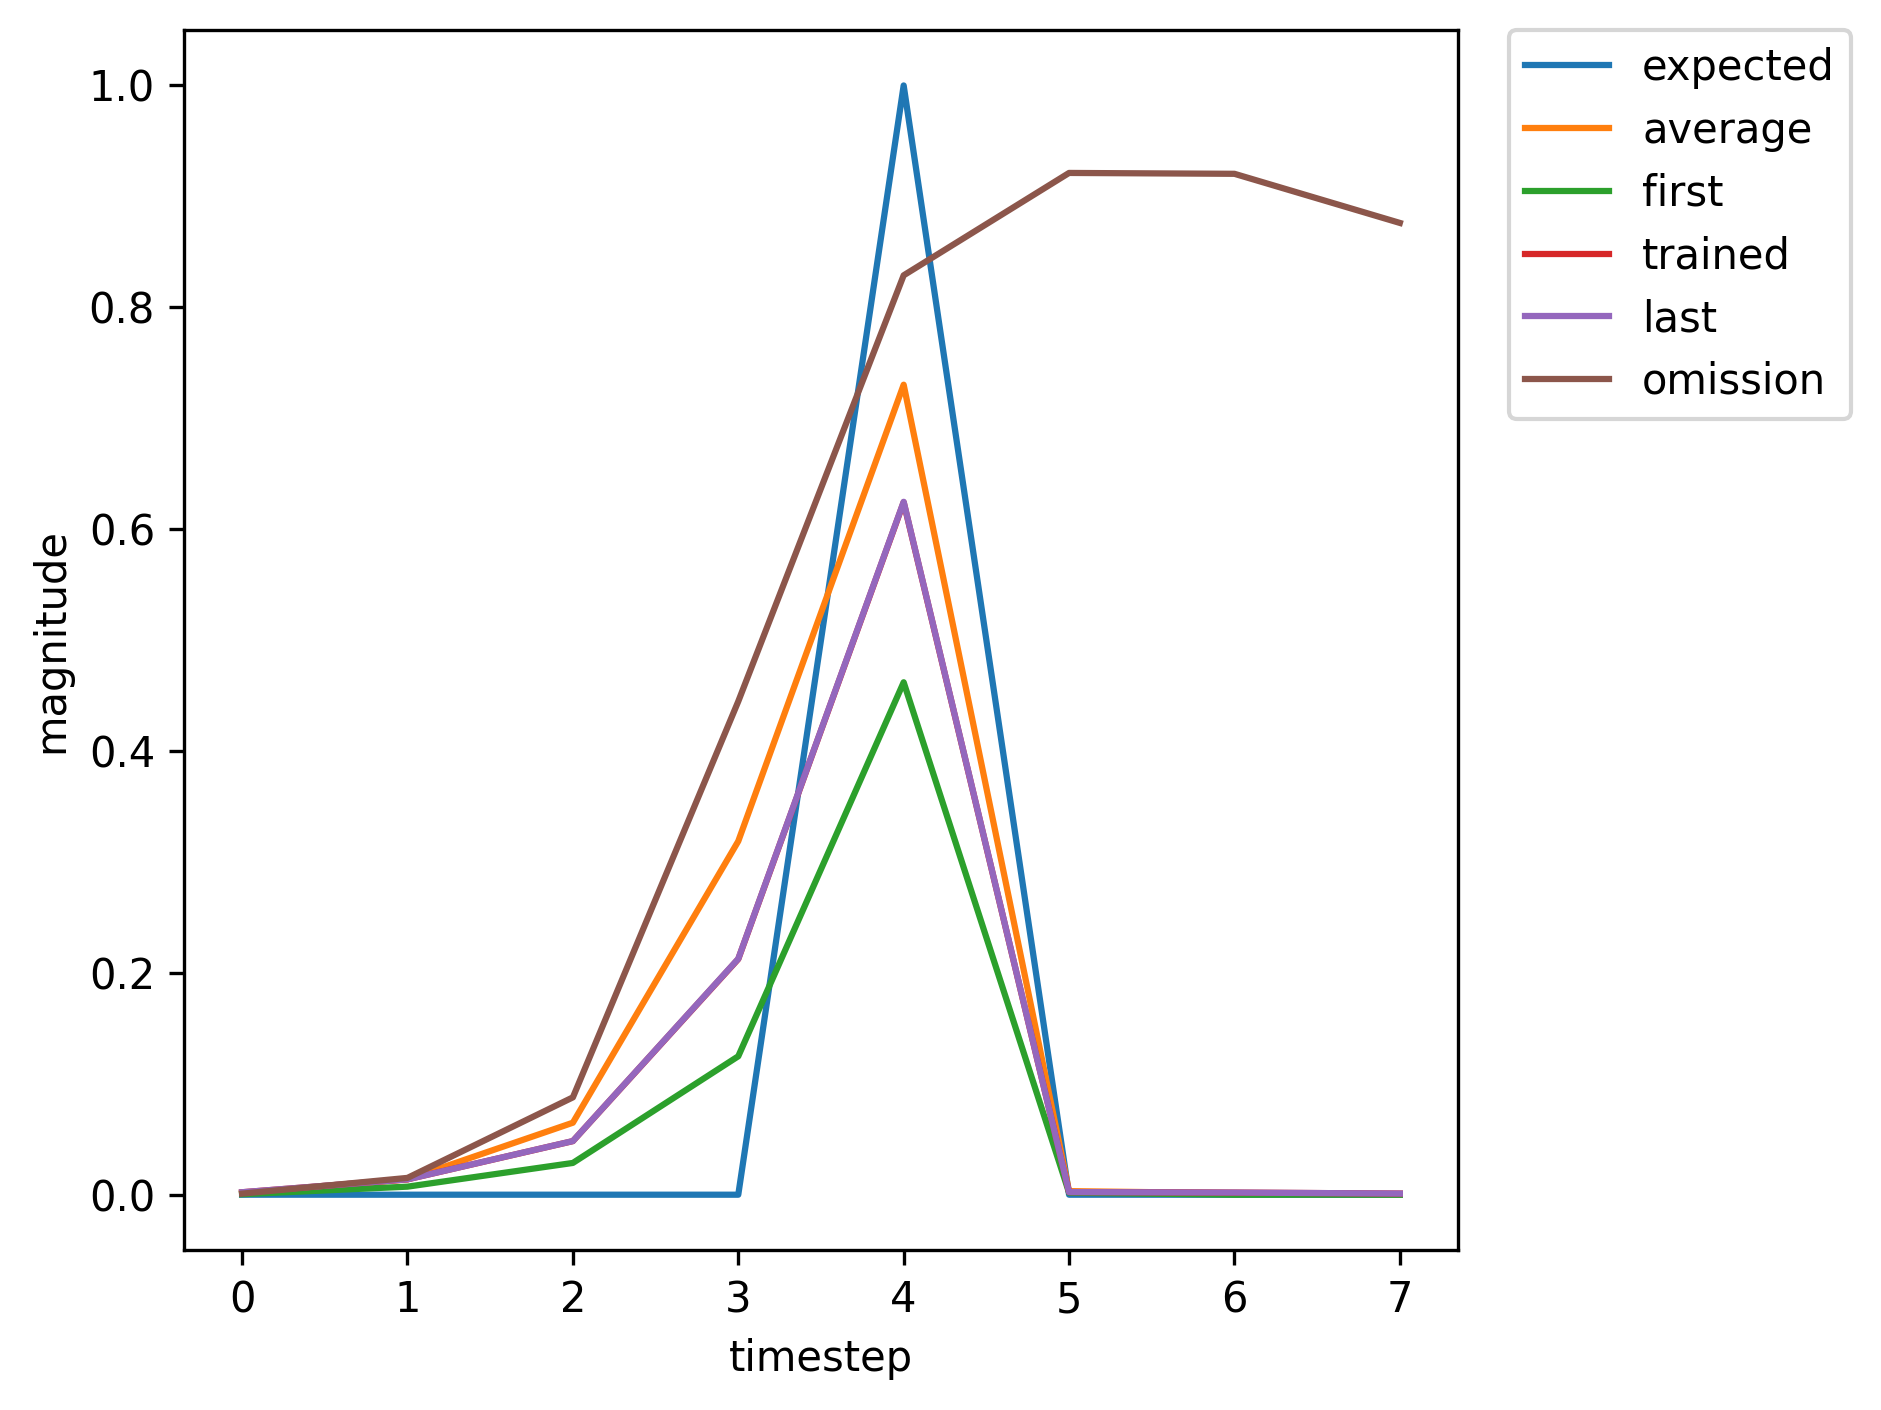

The file beside this chart, header and first rows:
, input, expected_output, network_output
0, 1, 0, 0.000437
1, 0, 0, 0.007259
2, 0, 0, 0.02864
3, 0, 0, 0.1248
4, 2, 1, 0.462
5, 0, 0, 0.001813
6, 1, 0, 0.001794
7, 0, 0, 0.01545
8, 0, 0, 0.06591
9, 0, 0, 0.3138
10, 2, 1, 0.7414
11, 0, 0, 0.003091
12, 0, 0, 0.002062
13, 0, 0, 0.0009933
14, 1, 0, 0.0008988
15, 0, 0, 0.01411
16, 0, 0, 0.07852
17, 0, 0, 0.404
18, 2, 1, 0.809
19, 0, 0, 0.003914
20, 1, 0, 0.002226
21, 0, 0, 0.01368
22, 0, 0, 0.04723
23, 0, 0, 0.2065
24, 2, 1, 0.6151
25, 0, 0, 0.002313
26, 0, 0, 0.001913
27, 0, 0, 0.001037
28, 1, 0, 0.0009658
29, 0, 0, 0.01525
30, 0, 0, 0.08858
31, 0, 0, 0.4482
32, 2, 1, 0.8304
33, 0, 0, 0.00423
34, 0, 0, 0.002235
35, 0, 0, 0.0009727
36, 1, 0, 0.0008629
37, 0, 0, 0.0135
38, 0, 0, 0.07328
39, 0, 0, 0.3791
40, 2, 1, 0.7952
41, 0, 0, 0.003736
42, 1, 0, 0.002219
43, 0, 0, 0.01386
44, 0, 0, 0.04831
45, 0, 0, 0.2124
46, 2, 1, 0.6243
47, 0, 0, 0.002355
48, 0, 0, 0.001924
49, 0, 0, 0.001034
50, 1, 0, 0.0009607
51, 0, 0, 0.01516
52, 0, 0, 0.08779
53, 0, 0, 0.4449
54, 2, 1, 0.8289
55, 0, 0, 0.004206
56, 0, 0, 0.002234
57, 0, 0, 0.0009743
58, 1, 0, 0.0008645
59, 0, 0, 0.01352
... 309 more rows
